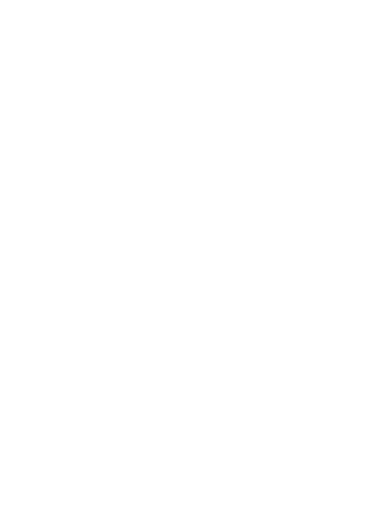
t = 0.00 s
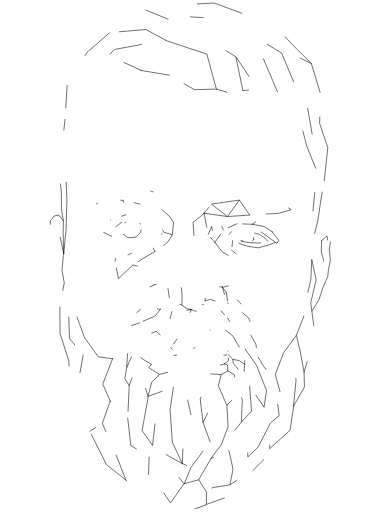
t = 1.00 s
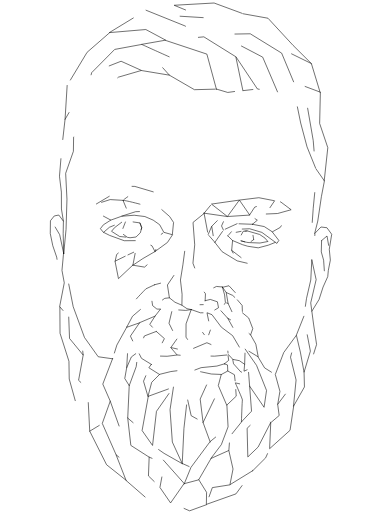
t = 1.47 s
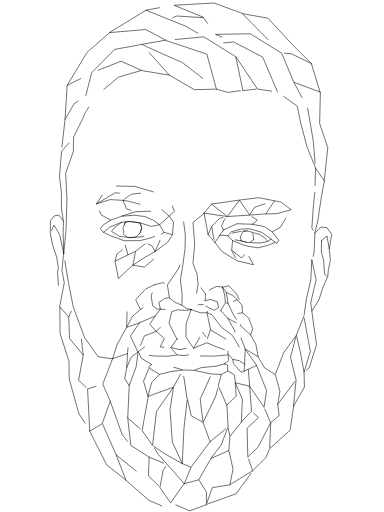
t = 1.94 s
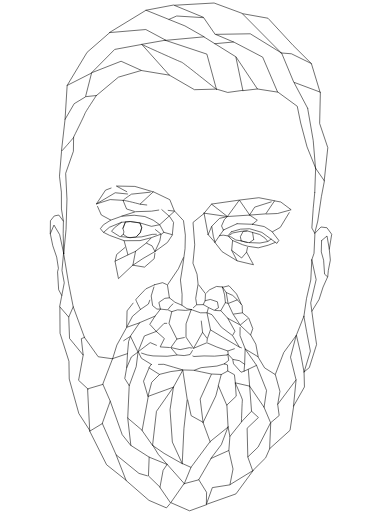
t = 2.42 s
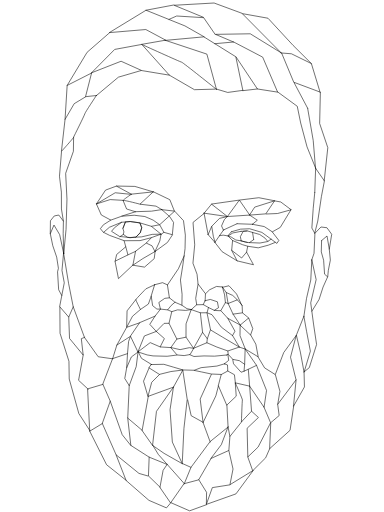
t = 3.00 s

The animated SVG that drew these frames (rendered in a browser with its animation timeline set to each time). Animation: 2 CSS @keyframes rules; one cycle of 3.00 s.

<!--?xml version="1.0" encoding="UTF-8" standalone="no"?-->

<svg width="100%" height="100%" viewBox="0 0 2048 2732" version="1.1" xmlns="http://www.w3.org/2000/svg" xmlns:xlink="http://www.w3.org/1999/xlink" xml:space="preserve" xmlns:serif="http://www.serif.com/" style="fill-rule: evenodd; clip-rule: evenodd; stroke-linecap: round; stroke-linejoin: round; stroke-miterlimit: 1.5;">
    <g transform="matrix(1.32749,0,0,1.32749,-348.735,-69.5723)">
        <path d="M871.893,1517.83L830.977,1492.7L818.705,1467.83" style="fill:none;stroke:black;stroke-width:2.26px;" class="VfjeWHZc_0"></path>
    </g>
    <g transform="matrix(1.32749,0,0,1.32749,-348.735,-69.5723)">
        <path d="M1164.11,1515.16L1181.59,1500.88L1178.36,1477.3" style="fill:none;stroke:black;stroke-width:2.26px;" class="VfjeWHZc_1"></path>
    </g>
    <g transform="matrix(1.32749,0,0,1.32749,-348.735,-69.5723)">
        <path d="M1247.92,1455.69L1293.53,1520.95L1333.72,1621.88L1323.78,1689.55L1265.76,1604.52L1260.46,1536.79L1293.53,1520.95" style="fill:none;stroke:black;stroke-width:2.26px;" class="VfjeWHZc_2"></path>
    </g>
    <g transform="matrix(1.32749,0,0,1.32749,-348.735,-69.5723)">
        <path d="M1265.76,1604.52L1273.39,1705.23L1232.74,1748.21C1232.74,1748.21 1235.64,1662.32 1236.73,1660.21C1237.82,1658.1 1208.01,1591.29 1208.01,1591.29L1265.76,1604.52Z" style="fill:none;stroke:black;stroke-width:2.26px;" class="VfjeWHZc_3"></path>
    </g>
    <g transform="matrix(1.32749,0,0,1.32749,-348.735,-69.5723)">
        <path d="M1151.73,1557.52L1139.79,1602.27L1173.71,1681.12L1211.83,1644.81L1208.1,1592.11" style="fill:none;stroke:black;stroke-width:2.26px;" class="VfjeWHZc_4"></path>
    </g>
    <g transform="matrix(1.32749,0,0,1.32749,-348.735,-69.5723)">
        <path d="M1180.02,1477.17L1198.2,1496.95L1224.69,1502.26L1245.63,1516.67L1247.71,1456.17" style="fill:none;stroke:black;stroke-width:2.26px;" class="VfjeWHZc_5"></path>
    </g>
    <g transform="matrix(1.32749,0,0,1.32749,-348.735,-69.5723)">
        <path d="M1245.63,1516.67L1243.17,1544.45L1259.88,1536.95" style="fill:none;stroke:black;stroke-width:2.26px;" class="VfjeWHZc_6"></path>
    </g>
    <g transform="matrix(1.32749,0,0,1.32749,-348.735,-69.5723)">
        <path d="M1082.57,909.293L1176.34,922.773L1266.16,916.92L1224.5,856.655L1176.34,922.773L1112.34,872.775L1224.5,856.655L1302.81,847.101L1366.12,859.406L1330.7,912.09L1266.16,916.92" style="fill:none;stroke:black;stroke-width:2.26px;" class="VfjeWHZc_7"></path>
    </g>
    <g transform="matrix(1.32749,0,0,1.32749,-348.735,-69.5723)">
        <path d="M1082.57,909.293L1098.83,995.451" style="fill:none;stroke:black;stroke-width:2.26px;" class="VfjeWHZc_8"></path>
    </g>
    <g transform="matrix(1.32749,0,0,1.32749,-348.735,-69.5723)">
        <path d="M1126.11,1026.52L1098.83,995.451" style="fill:none;stroke:black;stroke-width:2.26px;" class="VfjeWHZc_9"></path>
    </g>
    <g transform="matrix(1.32749,0,0,1.32749,-348.735,-69.5723)">
        <path d="M1126.11,1026.52L1160.95,976.632" style="fill:none;stroke:black;stroke-width:2.26px;" class="VfjeWHZc_10"></path>
    </g>
    <g transform="matrix(1.32749,0,0,1.32749,-348.735,-69.5723)">
        <path d="M1215.23,951.67L1160.95,976.632" style="fill:none;stroke:black;stroke-width:2.26px;" class="VfjeWHZc_11"></path>
    </g>
    <g transform="matrix(1.32749,0,0,1.32749,-348.735,-69.5723)">
        <path d="M1277.02,953.968L1215.23,951.67" style="fill:none;stroke:black;stroke-width:2.26px;" class="VfjeWHZc_12"></path>
    </g>
    <g transform="matrix(1.32749,0,0,1.32749,-348.735,-69.5723)">
        <path d="M1277.02,953.968L1324.31,963.077L1355.78,983.501L1383.13,1018.84L1375.34,1030.84L1315.06,986.528L1265.75,971.946L1229.23,973.486L1192.23,984.07" style="fill:none;stroke:black;stroke-width:2.26px;" class="VfjeWHZc_13"></path>
    </g>
    <g transform="matrix(1.32749,0,0,1.32749,-348.735,-69.5723)">
        <path d="M1082.83,909.201L1112.59,873.031" style="fill:none;stroke:black;stroke-width:2.26px;" class="VfjeWHZc_14"></path>
    </g>
    <g transform="matrix(1.32749,0,0,1.32749,-348.735,-69.5723)">
        <path d="M1332.62,912.633L1378.22,910.629L1432.61,895.451L1390.88,864.273L1366.15,859.858" style="fill:none;stroke:black;stroke-width:2.26px;" class="VfjeWHZc_15"></path>
    </g>
    <g transform="matrix(1.32749,0,0,1.32749,-348.735,-69.5723)">
        <path d="M1231.3,1020.55C1231.3,1020.55 1253.82,1027.48 1263.43,1027.5L1307.19,1029.29L1337.55,1023.43L1352.3,1013.78" style="fill:none;stroke:black;stroke-width:2.26px;" class="VfjeWHZc_16"></path>
    </g>
    <g transform="matrix(1.32749,0,0,1.32749,-348.735,-69.5723)">
        <path d="M1368.18,1027.1L1340.77,1037.9L1300.37,1048.59L1258.46,1042.31L1237.44,1036.03L1197.53,1019.41L1178.28,1000.56L1159.29,997.588L1144.21,999.849" style="fill:none;stroke:black;stroke-width:2.26px;" class="VfjeWHZc_17"></path>
    </g>
    <g transform="matrix(1.32749,0,0,1.32749,-348.735,-69.5723)">
        <path d="M1192.29,984.055L1178.28,1000.56" style="fill:none;stroke:black;stroke-width:2.26px;" class="VfjeWHZc_18"></path>
    </g>
    <g transform="matrix(1.32749,0,0,1.32749,-348.735,-69.5723)">
        <path d="M870.185,1517.37L860.707,1530.56L903.026,1557.34L949.161,1545.88L996.024,1539.86" style="fill:none;stroke:black;stroke-width:2.26px;" class="VfjeWHZc_19"></path>
    </g>
    <g transform="matrix(1.32749,0,0,1.32749,-348.735,-69.5723)">
        <path d="M1164.76,1515L1176.76,1519.25L1177.9,1543.76L1152.12,1557.61L1112.17,1555.82L1073.13,1547.59L1043.37,1541.34" style="fill:none;stroke:black;stroke-width:2.26px;" class="VfjeWHZc_20"></path>
    </g>
    <g transform="matrix(1.32749,0,0,1.32749,-348.735,-69.5723)">
        <path d="M1177.9,1543.76L1204.64,1558.68L1208.45,1592.25" style="fill:none;stroke:black;stroke-width:2.26px;" class="VfjeWHZc_21"></path>
    </g>
    <g transform="matrix(1.32749,0,0,1.32749,-348.735,-69.5723)">
        <path d="M1197.86,1497.75L1201.12,1514.81L1231.26,1548.46L1243.52,1544.84" style="fill:none;stroke:black;stroke-width:2.26px;" class="VfjeWHZc_22"></path>
    </g>
    <g transform="matrix(1.32749,0,0,1.32749,-348.735,-69.5723)">
        <path d="M903.359,1557.81L872.069,1589.14L857.045,1645.84L839.258,1584.79L861.546,1531.29" style="fill:none;stroke:black;stroke-width:2.26px;" class="VfjeWHZc_23"></path>
    </g>
    <g transform="matrix(1.32749,0,0,1.32749,-348.735,-69.5723)">
        <path d="M774.871,1474.11L771.555,1530.29L763.86,1573.8L781.747,1602.47L809.81,1526.09L817.229,1466.7" style="fill:none;stroke:black;stroke-width:2.26px;" class="VfjeWHZc_24"></path>
    </g>
    <g transform="matrix(1.32749,0,0,1.32749,-348.735,-69.5723)">
        <path d="M771.555,1530.29L790.277,1487.19L817.99,1466.8" style="fill:none;stroke:black;stroke-width:2.26px;" class="VfjeWHZc_25"></path>
    </g>
    <g transform="matrix(1.32749,0,0,1.32749,-348.735,-69.5723)">
        <path d="M1174.3,1681.2L1179.06,1768.1L1152.09,1839.59L1109.81,1895.46L1182.23,1863.11L1186.43,1806.85L1179.06,1768.1" style="fill:none;stroke:black;stroke-width:2.26px;" class="VfjeWHZc_26"></path>
    </g>
    <g transform="matrix(1.32749,0,0,1.32749,-348.735,-69.5723)">
        <path d="M1483.79,1323.67L1453.6,1399.64L1469.63,1467.61L1484.56,1548.39L1509.9,1463.86L1494.93,1385.79L1483.79,1323.67Z" style="fill:none;stroke:black;stroke-width:2.26px;" class="VfjeWHZc_27"></path>
    </g>
    <g transform="matrix(1.32749,0,0,1.32749,-348.735,-69.5723)">
        <path d="M1484.56,1548.39L1486.08,1607.79L1441.96,1685.49L1452.48,1579.76L1430.05,1488.25L1452.89,1401.04" style="fill:none;stroke:black;stroke-width:2.26px;" class="VfjeWHZc_28"></path>
    </g>
    <g transform="matrix(1.32749,0,0,1.32749,-348.735,-69.5723)">
        <path d="M1452.89,1401.04L1402.85,1469.37L1368.96,1557.65L1387.54,1625.36L1378.68,1677.53L1452.07,1579.6" style="fill:none;stroke:black;stroke-width:2.26px;" class="VfjeWHZc_29"></path>
    </g>
    <g transform="matrix(1.32749,0,0,1.32749,-348.735,-69.5723)">
        <path d="M1299.76,1487.44L1325.89,1531.16L1367.98,1557.51" style="fill:none;stroke:black;stroke-width:2.26px;" class="VfjeWHZc_30"></path>
    </g>
    <g transform="matrix(1.32749,0,0,1.32749,-348.735,-69.5723)">
        <path d="M1442.74,1685.08L1428.21,1782.01L1346.06,1855.99L1350.51,1752.86L1323.11,1688.26" style="fill:none;stroke:black;stroke-width:2.26px;" class="VfjeWHZc_31"></path>
    </g>
    <g transform="matrix(1.32749,0,0,1.32749,-348.735,-69.5723)">
        <path d="M1378.44,1677.58L1384.52,1722.56L1349.69,1752.26L1299.79,1849.47L1258.45,1889.12L1255.66,1773.88L1301.08,1730.56L1273.63,1705.42" style="fill:none;stroke:black;stroke-width:2.26px;" class="VfjeWHZc_32"></path>
    </g>
    <g transform="matrix(1.32749,0,0,1.32749,-348.735,-69.5723)">
        <path d="M1515.67,1097.16L1511.53,1177.81L1494.47,1251.6L1483.92,1323.43" style="fill:none;stroke:black;stroke-width:2.26px;" class="VfjeWHZc_33"></path>
    </g>
    <g transform="matrix(1.32749,0,0,1.32749,-348.735,-69.5723)">
        <path d="M1515.67,1097.16L1533.09,1176.44L1511.34,1269.77L1522.64,1354.98L1534.87,1437.13L1505.59,1530.12L1484.49,1547.43" style="fill:none;stroke:black;stroke-width:2.26px;" class="VfjeWHZc_34"></path>
    </g>
    <g transform="matrix(1.32749,0,0,1.32749,-348.735,-69.5723)">
        <path d="M1233.35,1748.25L1186.58,1806.62" style="fill:none;stroke:black;stroke-width:2.26px;" class="VfjeWHZc_35"></path>
    </g>
    <g transform="matrix(1.32749,0,0,1.32749,-348.735,-69.5723)">
        <path d="M1182.24,1863.81L1198.97,1937.68L1186.69,2000.62L1278.03,1944.51L1258.5,1889.55" style="fill:none;stroke:black;stroke-width:2.26px;" class="VfjeWHZc_36"></path>
    </g>
    <g transform="matrix(1.32749,0,0,1.32749,-348.735,-69.5723)">
        <path d="M1277.76,1944.93L1330.24,1892.58L1346.19,1856.23" style="fill:none;stroke:black;stroke-width:2.26px;" class="VfjeWHZc_37"></path>
    </g>
    <g transform="matrix(1.32749,0,0,1.32749,-348.735,-69.5723)">
        <path d="M1516.13,1303.07L1544.83,1256.11L1560.9,1206.32L1579.7,1164.34L1582.07,1139.16L1590.19,1097.9L1585.91,1054.32L1595.64,994.066L1576.42,967.861L1552.54,964.835L1528.2,990.147L1524.57,1070.65L1515.32,1097.37" style="fill:none;stroke:black;stroke-width:2.26px;" class="VfjeWHZc_38"></path>
    </g>
    <g transform="matrix(1.32749,0,0,1.32749,-348.735,-69.5723)">
        <path d="M1555,1019.5L1576.81,1000.98L1585.92,1053.91" style="fill:none;stroke:black;stroke-width:2.26px;" class="VfjeWHZc_39"></path>
    </g>
    <g transform="matrix(1.32749,0,0,1.32749,-348.735,-69.5723)">
        <path d="M1555,1019.5L1553.78,1064.99L1563.11,1098.27L1567.04,1154.48L1579.13,1165.14" style="fill:none;stroke:black;stroke-width:2.26px;" class="VfjeWHZc_40"></path>
    </g>
    <g transform="matrix(1.32749,0,0,1.32749,-348.735,-69.5723)">
        <path d="M858.434,1645.37L833.521,1783.07L875.509,1842.88L891.205,1705.87L959.516,1608.47L996.429,1541.47" style="fill:none;stroke:black;stroke-width:2.26px;" class="VfjeWHZc_41"></path>
    </g>
    <g transform="matrix(1.32749,0,0,1.32749,-348.735,-69.5723)">
        <path d="M858.434,1645.37L959.516,1608.47" style="fill:none;stroke:black;stroke-width:2.26px;" class="VfjeWHZc_42"></path>
    </g>
    <g transform="matrix(1.32749,0,0,1.32749,-348.735,-69.5723)">
        <path d="M959.516,1608.47L945.831,1699.32L955.109,1829.31L994.817,1915.82L1001.67,1774.83L1014.81,1657.99L997.043,1539.89" style="fill:none;stroke:black;stroke-width:2.26px;" class="VfjeWHZc_43"></path>
    </g>
    <g transform="matrix(1.32749,0,0,1.32749,-348.735,-69.5723)">
        <path d="M1110.17,1895.94L1060.84,1981.12L1003.14,1996.49L898.784,1879.07L876.295,1842.01" style="fill:none;stroke:black;stroke-width:2.26px;" class="VfjeWHZc_44"></path>
    </g>
    <g transform="matrix(1.32749,0,0,1.32749,-348.735,-69.5723)">
        <path d="M995.21,1916.36L921.855,1874.77L875.741,1842.71" style="fill:none;stroke:black;stroke-width:2.26px;" class="VfjeWHZc_45"></path>
    </g>
    <g transform="matrix(1.32749,0,0,1.32749,-348.735,-69.5723)">
        <path d="M1002.02,1996.55L948.013,2073.96L905.204,2011.71L917.91,1943.02L934.599,1918.35" style="fill:none;stroke:black;stroke-width:2.26px;" class="VfjeWHZc_46"></path>
    </g>
    <g transform="matrix(1.32749,0,0,1.32749,-348.735,-69.5723)">
        <path d="M1061.5,1980.9L1092.66,2031.29L1091.82,2079.9L1210.77,2037.61L1280.09,1943.51" style="fill:none;stroke:black;stroke-width:2.26px;" class="VfjeWHZc_47"></path>
    </g>
    <g transform="matrix(1.32749,0,0,1.32749,-348.735,-69.5723)">
        <path d="M1185.91,2001.38L1115.8,2012.42L1092.46,2077.73" style="fill:none;stroke:black;stroke-width:2.26px;" class="VfjeWHZc_48"></path>
    </g>
    <g transform="matrix(1.32749,0,0,1.32749,-348.735,-69.5723)">
        <path d="M1002.55,1997.87L1030.01,1930.92L1106.7,1827.58L1179.33,1768.71" style="fill:none;stroke:black;stroke-width:2.26px;" class="VfjeWHZc_49"></path>
    </g>
    <g transform="matrix(1.32749,0,0,1.32749,-348.735,-69.5723)">
        <path d="M995.568,1915.67L1030.01,1930.92" style="fill:none;stroke:black;stroke-width:2.26px;" class="VfjeWHZc_50"></path>
    </g>
    <g transform="matrix(1.32749,0,0,1.32749,-348.735,-69.5723)">
        <path d="M1107.27,1829.06L1078.59,1750.87L1129.97,1643.58L1140.45,1603.37" style="fill:none;stroke:black;stroke-width:2.26px;" class="VfjeWHZc_51"></path>
    </g>
    <g transform="matrix(1.32749,0,0,1.32749,-348.735,-69.5723)">
        <path d="M1078.59,1750.87L1066.98,1656.43L1111.77,1557.71" style="fill:none;stroke:black;stroke-width:2.26px;" class="VfjeWHZc_52"></path>
    </g>
    <g transform="matrix(1.32749,0,0,1.32749,-348.735,-69.5723)">
        <path d="M1016.83,1660.39L1030.7,1723.33L1078.68,1749.91" style="fill:none;stroke:black;stroke-width:2.26px;" class="VfjeWHZc_53"></path>
    </g>
    <g transform="matrix(1.32749,0,0,1.32749,-348.735,-69.5723)">
        <path d="M781.829,1601.64L775.702,1732.84L834.234,1782.5" style="fill:none;stroke:black;stroke-width:2.26px;" class="VfjeWHZc_54"></path>
    </g>
    <g transform="matrix(1.32749,0,0,1.32749,-348.735,-69.5723)">
        <path d="M775.702,1732.84L788.24,1842.7L861.891,1889.96L933.442,1918.85" style="fill:none;stroke:black;stroke-width:2.26px;" class="VfjeWHZc_55"></path>
    </g>
    <g transform="matrix(1.32749,0,0,1.32749,-348.735,-69.5723)">
        <path d="M861.891,1889.96L859.031,1965.39L906.218,2011.25" style="fill:none;stroke:black;stroke-width:2.26px;" class="VfjeWHZc_56"></path>
    </g>
    <g transform="matrix(1.32749,0,0,1.32749,-348.735,-69.5723)">
        <path d="M715.309,1492.94L675.487,1596.29L705.448,1664.93L753.532,1799.7L788.372,1843.37" style="fill:none;stroke:black;stroke-width:2.26px;" class="VfjeWHZc_57"></path>
    </g>
    <g transform="matrix(1.32749,0,0,1.32749,-348.735,-69.5723)">
        <path d="M769.588,1983.26L690.713,1920.39L622.992,1785.59L614.407,1615.63L675.654,1597.53" style="fill:none;stroke:black;stroke-width:2.26px;" class="VfjeWHZc_58"></path>
    </g>
    <g transform="matrix(1.32749,0,0,1.32749,-348.735,-69.5723)">
        <path d="M622.992,1785.59L674.235,1754.69" style="fill:none;stroke:black;stroke-width:2.26px;" class="VfjeWHZc_59"></path>
    </g>
    <g transform="matrix(1.32749,0,0,1.32749,-348.735,-69.5723)">
        <path d="M715.052,1494.61L657.089,1486.43L601.907,1408.85L556.556,1285.19L537.947,1191.06L517.887,1069.74" style="fill:none;stroke:black;stroke-width:2.26px;" class="VfjeWHZc_60"></path>
    </g>
    <g transform="matrix(1.32749,0,0,1.32749,-348.735,-69.5723)">
        <path d="M517.887,1069.74L511.424,1139.31L520.666,1189.22L502.071,1284.89L538.577,1326.96L556.789,1285.3" style="fill:none;stroke:black;stroke-width:2.26px;" class="VfjeWHZc_61"></path>
    </g>
    <g transform="matrix(1.32749,0,0,1.32749,-348.735,-69.5723)">
        <path d="M538.577,1326.96L541.836,1412.8L596.676,1479.69L589.227,1413.73L603.071,1408.08" style="fill:none;stroke:black;stroke-width:2.26px;" class="VfjeWHZc_62"></path>
    </g>
    <g transform="matrix(1.32749,0,0,1.32749,-348.735,-69.5723)">
        <path d="M596.676,1479.69L578.219,1581.08L616.765,1616.94" style="fill:none;stroke:black;stroke-width:2.26px;" class="VfjeWHZc_63"></path>
    </g>
    <g transform="matrix(1.32749,0,0,1.32749,-348.735,-69.5723)">
        <path d="M502.976,1286.6L503.675,1391.92L539.427,1504.66L540.591,1575.86L579.26,1714.77L623.981,1784" style="fill:none;stroke:black;stroke-width:2.26px;" class="VfjeWHZc_64"></path>
    </g>
    <g transform="matrix(1.32749,0,0,1.32749,-348.735,-69.5723)">
        <path d="M796.136,1118.12L738.554,1172.4L724.676,1102.32L776.666,1076.97L761.394,1020.73" style="fill:none;stroke:black;stroke-width:2.26px;" class="VfjeWHZc_65"></path>
    </g>
    <g transform="matrix(1.32749,0,0,1.32749,-348.735,-69.5723)">
        <path d="M776.666,1076.97L807.958,1062.31" style="fill:none;stroke:black;stroke-width:2.26px;" class="VfjeWHZc_66"></path>
    </g>
    <g transform="matrix(1.32749,0,0,1.32749,-348.735,-69.5723)">
        <path d="M1527.2,990.616L1539.73,940.775L1554.19,842.8L1566.33,779.638L1531.06,729.065L1527.51,826.568L1527.51,826.568" style="fill:none;stroke:black;stroke-width:2.26px;" class="VfjeWHZc_67"></path>
    </g>
    <g transform="matrix(1.32749,0,0,1.32749,-348.735,-69.5723)">
        <path d="M1527.51,826.568L1521.36,889.474L1515.84,968.98L1526.95,988.842" style="fill:none;stroke:black;stroke-width:2.26px;" class="VfjeWHZc_68"></path>
    </g>
    <g transform="matrix(1.32749,0,0,1.32749,-348.735,-69.5723)">
        <path d="M1531.17,728.611L1496.5,642.713L1471.01,547.049L1457.17,479.607L1379.49,422.724" style="fill:none;stroke:black;stroke-width:2.26px;" class="VfjeWHZc_69"></path>
    </g>
    <g transform="matrix(1.32749,0,0,1.32749,-348.735,-69.5723)">
        <path d="M1565.53,778.966L1579.95,646.04L1547.18,548.688L1550.04,422.917L1443.63,383.102L1498.91,487.433L1498.91,487.433" style="fill:none;stroke:black;stroke-width:2.26px;" class="VfjeWHZc_70"></path>
    </g>
    <g transform="matrix(1.32749,0,0,1.32749,-348.735,-69.5723)">
        <path d="M758.358,994.73L774.543,1006.31L785.094,1008.11L809.088,1005.16L826.301,988.236L832.243,967.846L825.338,948.502L785.567,942.79L766.403,944.553L756.43,970.372" style="fill:none;stroke:black;stroke-width:2.26px;" class="VfjeWHZc_71"></path>
    </g>
    <g transform="matrix(1.32749,0,0,1.32749,-348.735,-69.5723)">
        <path d="M1498.91,487.433L1521.28,616.831L1530.59,729.039" style="fill:none;stroke:black;stroke-width:2.26px;" class="VfjeWHZc_72"></path>
    </g>
    <g transform="matrix(1.32749,0,0,1.32749,-348.735,-69.5723)">
        <path d="M518.462,1071.62L527.811,974.593L531.502,852.915L526.278,749.109L557.351,660.586L558.195,603.353C558.195,603.353 602.089,515.697 603.264,509.796C604.44,503.894 648.196,439.132 650.207,435.305" style="fill:none;stroke:black;stroke-width:2.26px;" class="VfjeWHZc_73"></path>
    </g>
    <g transform="matrix(1.32749,0,0,1.32749,-348.735,-69.5723)">
        <path d="M518.462,1071.62L516.263,991.536L517.223,941.371L498.719,916.785L480.47,920.398L465.039,939.743L464.421,991.361L474.513,1040.06L490.173,1085.98L497.133,1130.95L493.687,1145.12L498.09,1216.99L510.434,1240.03" style="fill:none;stroke:black;stroke-width:2.26px;" class="VfjeWHZc_74"></path>
    </g>
    <g transform="matrix(1.32749,0,0,1.32749,-348.735,-69.5723)">
        <path d="M518.462,1071.62L502.222,995.66L479.262,957.062L464.509,991.789" style="fill:none;stroke:black;stroke-width:2.26px;" class="VfjeWHZc_75"></path>
    </g>
    <g transform="matrix(1.32749,0,0,1.32749,-348.735,-69.5723)">
        <path d="M517.127,940.82L509.336,892.432L509.032,824.524L501.402,760.842L509.661,660.705C509.661,660.705 561.035,603.754 560.448,603.41" style="fill:none;stroke:black;stroke-width:2.26px;" class="VfjeWHZc_76"></path>
    </g>
    <g transform="matrix(1.32749,0,0,1.32749,-348.735,-69.5723)">
        <path d="M1132.36,411.553L1093.89,269.965L926.107,214.253L831.603,230.798C831.603,230.798 988.151,301.875 992.487,302.392C996.823,302.91 1132.36,411.553 1132.36,411.553Z" style="fill:none;stroke:black;stroke-width:2.26px;" class="VfjeWHZc_77"></path>
    </g>
    <g transform="matrix(1.32749,0,0,1.32749,-348.735,-69.5723)">
        <path d="M1238.35,415.171L1210.23,280.578L1081.78,200.54L925.262,214.93" style="fill:none;stroke:black;stroke-width:2.26px;" class="VfjeWHZc_78"></path>
    </g>
    <g transform="matrix(1.32749,0,0,1.32749,-348.735,-69.5723)">
        <path d="M1132.18,410.382L1177.73,423.971L1238.32,415.624" style="fill:none;stroke:black;stroke-width:2.26px;" class="VfjeWHZc_79"></path>
    </g>
    <g transform="matrix(1.32749,0,0,1.32749,-348.735,-69.5723)">
        <path d="M1377.79,421.659L1318.24,282.101L1201.63,221.188L1125.91,228.089" style="fill:none;stroke:black;stroke-width:2.26px;" class="VfjeWHZc_80"></path>
    </g>
    <g transform="matrix(1.32749,0,0,1.32749,-348.735,-69.5723)">
        <path d="M1211.32,281.68L1297.03,410.039L1377.69,422.615" style="fill:none;stroke:black;stroke-width:2.26px;" class="VfjeWHZc_81"></path>
    </g>
    <g transform="matrix(1.32749,0,0,1.32749,-348.735,-69.5723)">
        <path d="M1238.94,416.806L1297.03,410.039" style="fill:none;stroke:black;stroke-width:2.26px;" class="VfjeWHZc_82"></path>
    </g>
    <g transform="matrix(1.32749,0,0,1.32749,-348.735,-69.5723)">
        <path d="M1442.41,381.204L1394.42,265.936L1268.26,188.216L1128.63,190.555L1201.57,221.443" style="fill:none;stroke:black;stroke-width:2.26px;" class="VfjeWHZc_83"></path>
    </g>
    <g transform="matrix(1.32749,0,0,1.32749,-348.735,-69.5723)">
        <path d="M1549.06,423.569L1513.92,307.932L1440.4,234.803L1339.55,125.651L1236.15,107.118L1393,265.396" style="fill:none;stroke:black;stroke-width:2.26px;" class="VfjeWHZc_84"></path>
    </g>
    <g transform="matrix(1.32749,0,0,1.32749,-348.735,-69.5723)">
        <path d="M1513.92,307.932L1433.82,268.601L1392.05,265.199" style="fill:none;stroke:black;stroke-width:2.26px;" class="VfjeWHZc_85"></path>
    </g>
    <g transform="matrix(1.32749,0,0,1.32749,-348.735,-69.5723)">
        <path d="M1234.94,105.821L1122.86,64.498L962.367,73.591L1079.85,121.826L1127.44,191.018" style="fill:none;stroke:black;stroke-width:2.26px;" class="VfjeWHZc_86"></path>
    </g>
    <g transform="matrix(1.32749,0,0,1.32749,-348.735,-69.5723)">
        <path d="M928.106,213.75L848.433,171.05L701.695,183.532L849.372,93.528L960.994,72.436" style="fill:none;stroke:black;stroke-width:2.26px;" class="VfjeWHZc_87"></path>
    </g>
    <g transform="matrix(1.32749,0,0,1.32749,-348.735,-69.5723)">
        <path d="M849.372,93.528L1005.66,156.536L1083.06,200.478" style="fill:none;stroke:black;stroke-width:2.26px;" class="VfjeWHZc_88"></path>
    </g>
    <g transform="matrix(1.32749,0,0,1.32749,-348.735,-69.5723)">
        <path d="M1079.1,123.305L972.435,116.768L941.661,130.31" style="fill:none;stroke:black;stroke-width:2.26px;" class="VfjeWHZc_89"></path>
    </g>
    <g transform="matrix(1.32749,0,0,1.32749,-348.735,-69.5723)">
        <path d="M1127.9,410.73L1043.93,412.965L943.106,354.557L833.283,231.939" style="fill:none;stroke:black;stroke-width:2.26px;" class="VfjeWHZc_90"></path>
    </g>
    <g transform="matrix(1.32749,0,0,1.32749,-348.735,-69.5723)">
        <path d="M943.106,354.557L830.186,335.76L738.313,362.563L649.419,436.906" style="fill:none;stroke:black;stroke-width:2.26px;" class="VfjeWHZc_91"></path>
    </g>
    <g transform="matrix(1.32749,0,0,1.32749,-348.735,-69.5723)">
        <path d="M831.281,231.155L723.401,251.038L630.751,344.569L606.127,441.028L648.821,436.498" style="fill:none;stroke:black;stroke-width:2.26px;" class="VfjeWHZc_92"></path>
    </g>
    <g transform="matrix(1.32749,0,0,1.32749,-348.735,-69.5723)">
        <path d="M829.819,334.985L749.06,298.592L631.191,344.731" style="fill:none;stroke:black;stroke-width:2.26px;" class="VfjeWHZc_93"></path>
    </g>
    <g transform="matrix(1.32749,0,0,1.32749,-348.735,-69.5723)">
        <path d="M702.002,184.672L612.382,262.651L532.233,395.849L631.516,345.415" style="fill:none;stroke:black;stroke-width:2.26px;" class="VfjeWHZc_94"></path>
    </g>
    <g transform="matrix(1.32749,0,0,1.32749,-348.735,-69.5723)">
        <path d="M532.233,395.849L523.818,532.253L560.536,469.221L606.122,441.771" style="fill:none;stroke:black;stroke-width:2.26px;" class="VfjeWHZc_95"></path>
    </g>
    <g transform="matrix(1.32749,0,0,1.32749,-348.735,-69.5723)">
        <path d="M523.818,532.253L509.401,659.34" style="fill:none;stroke:black;stroke-width:2.26px;" class="VfjeWHZc_96"></path>
    </g>
    <g transform="matrix(1.32749,0,0,1.32749,-348.735,-69.5723)">
        <path d="M705.448,1664.93L673.483,1754.34L729.157,1880.67L820.98,1955.36L857.333,1965.79" style="fill:none;stroke:black;stroke-width:2.26px;" class="VfjeWHZc_97"></path>
    </g>
    <g transform="matrix(1.32749,0,0,1.32749,-348.607,-68.4836)">
        <path d="M729.157,1880.67L769.315,1983.16L860.944,2062.79L931.335,2093.05L947.645,2073.84" style="fill:none;stroke:black;stroke-width:2.26px;" class="VfjeWHZc_98"></path>
    </g>
    <g transform="matrix(1.32749,0,0,1.32749,-348.607,-68.4836)">
        <path d="M1092.26,2080.19L1024.26,2104.93L950.137,2072.56" style="fill:none;stroke:black;stroke-width:2.26px;" class="VfjeWHZc_99"></path>
    </g>
    <g transform="matrix(1.32749,0,0,1.32749,-348.735,-69.5723)">
        <path d="M955.346,996.713L935.338,1027.06L885.208,1063.61L904.686,1021.2L909.545,994.554" style="fill:none;stroke:black;stroke-width:2.26px;" class="VfjeWHZc_100"></path>
    </g>
    <g transform="matrix(1.32749,0,0,1.32749,-348.735,-69.5723)">
        <path d="M885.208,1063.61L836.653,1091.77L796.497,1118.48L807.123,1062.51L851.022,1028.84L870.657,1008.04" style="fill:none;stroke:black;stroke-width:2.26px;" class="VfjeWHZc_101"></path>
    </g>
    <g transform="matrix(1.32749,0,0,1.32749,-348.735,-69.5723)">
        <path d="M885.208,1063.61L873.504,1040.65L850.804,1029.69" style="fill:none;stroke:black;stroke-width:2.26px;" class="VfjeWHZc_102"></path>
    </g>
    <g transform="matrix(1.32749,0,0,1.32749,-348.735,-69.5723)">
        <path d="M910.157,994.384L920.705,986.55" style="fill:none;stroke:black;stroke-width:2.26px;" class="VfjeWHZc_103"></path>
    </g>
    <g transform="matrix(1.32749,0,0,1.32749,-347.368,-69.9161)">
        <path d="M1337.65,1023.05L1326.67,1009.88L1305.25,995.225L1255.3,980.85L1238.94,982.26L1227.41,1003.92L1230.89,1020.76L1209.2,1017.41L1191.25,1005.93L1179.02,1001.22" style="fill:none;stroke:black;stroke-width:2.26px;" class="VfjeWHZc_104"></path>
    </g>
    <path d="M1286.14,1285.22L1318.98,1293.49" style="fill:none;stroke:black;stroke-width:3px;" class="VfjeWHZc_105"></path>
    <g transform="matrix(1,0,0,1,17.1919,3.81078)">
        <path d="M1335.66,1274.96L1313.45,1290.66" style="fill:none;stroke:black;stroke-width:3px;" class="VfjeWHZc_106"></path>
    </g>
    <g transform="matrix(1,0,0,1,16.0097,4.95909)">
        <path d="M1337.26,1273.59L1331.17,1236.03" style="fill:none;stroke:black;stroke-width:3px;" class="VfjeWHZc_107"></path>
    </g>
    <g transform="matrix(1.32749,0,0,1.32749,-348.735,-69.5723)">
        <path d="M1099.32,994.713L1113.12,962.374L1144.87,930.107L1176.03,923.044" style="fill:none;stroke:black;stroke-width:2.26px;" class="VfjeWHZc_108"></path>
    </g>
    <g transform="matrix(1.32749,0,0,1.32749,-348.735,-69.5723)">
        <path d="M1126.59,1027.43L1155.15,1064.18L1215.83,1100.96L1281.27,1116.6L1253.31,1065.7L1258.05,1042.44" style="fill:none;stroke:black;stroke-width:2.26px;" class="VfjeWHZc_109"></path>
    </g>
    <g transform="matrix(1.32749,0,0,1.32749,-348.735,-69.5723)">
        <path d="M1197.21,1019.55L1193.51,1058.52L1215.54,1101.03" style="fill:none;stroke:black;stroke-width:2.26px;" class="VfjeWHZc_110"></path>
    </g>
    <g transform="matrix(1.32749,0,0,1.32749,-348.735,-69.5723)">
        <path d="M1193.51,1058.52L1233.58,1089.45L1253.28,1066.19" style="fill:none;stroke:black;stroke-width:2.26px;" class="VfjeWHZc_111"></path>
    </g>
    <g transform="matrix(1.32749,0,0,1.32749,-348.735,-69.5723)">
        <path d="M1276.76,954.194L1296.64,937.583L1265.58,916.818" style="fill:none;stroke:black;stroke-width:2.26px;" class="VfjeWHZc_112"></path>
    </g>
    <g transform="matrix(1.32749,0,0,1.32749,-348.735,-69.5723)">
        <path d="M1160.49,977.246L1152.81,960.66L1163.93,935.562L1175.85,922.751" style="fill:none;stroke:black;stroke-width:2.26px;" class="VfjeWHZc_113"></path>
    </g>
    <g transform="matrix(1.32749,0,0,1.32749,-348.735,-69.5723)">
        <path d="M1113.5,962.889L1119.78,1002.38L1126.78,1026.38" style="fill:none;stroke:black;stroke-width:2.26px;" class="VfjeWHZc_114"></path>
    </g>
    <g transform="matrix(1.32749,0,0,1.32749,-348.735,-69.5723)">
        <path d="M1082.91,910.202L1038.18,946.48L1044.98,1036.54L1037.86,1110.42L1054.42,1154.83L1058.48,1194.37L1048.91,1251.86L1052.99,1277.21L1031.67,1296.33" style="fill:none;stroke:black;stroke-width:2.26px;" class="VfjeWHZc_115"></path>
    </g>
    <g transform="matrix(1.32749,0,0,1.32749,-348.735,-69.5723)">
        <path d="M1086.82,1261.13L1107.67,1255.97L1136.08,1265.48L1140.71,1289.32L1123.39,1299.67L1100.29,1288.48L1079.12,1276.59L1086.82,1261.13Z" style="fill:none;stroke:black;stroke-width:2.26px;" class="VfjeWHZc_116"></path>
    </g>
    <g transform="matrix(1.32749,0,0,1.32749,-348.735,-69.5723)">
        <path d="M1031.55,1296.93L1068.12,1309.72L1094.44,1309.59L1100.4,1288.56" style="fill:none;stroke:black;stroke-width:2.26px;" class="VfjeWHZc_117"></path>
    </g>
    <g transform="matrix(1.32749,0,0,1.32749,-348.735,-69.5723)">
        <path d="M1156.4,1206.26L1165.14,1237.86L1168.37,1268.64L1149.66,1301.46L1123.48,1300.2" style="fill:none;stroke:black;stroke-width:2.26px;" class="VfjeWHZc_118"></path>
    </g>
    <g transform="matrix(1.32749,0,0,1.32749,-348.735,-69.5723)">
        <path d="M1171.76,1228.77L1179.05,1271.88L1198.89,1314.72L1227.54,1358.43" style="fill:none;stroke:black;stroke-width:2.26px;" class="VfjeWHZc_119"></path>
    </g>
    <g transform="matrix(1.32749,0,0,1.32749,-348.735,-69.5723)">
        <path d="M1179.05,1271.88L1167.98,1268.76" style="fill:none;stroke:black;stroke-width:2.26px;" class="VfjeWHZc_120"></path>
    </g>
    <g transform="matrix(1.32749,0,0,1.32749,-348.735,-69.5723)">
        <path d="M1156.31,1206.49L1171.85,1228.31L1197.76,1239.9L1216.37,1257.65L1179.13,1272.45" style="fill:none;stroke:black;stroke-width:2.26px;" class="VfjeWHZc_121"></path>
    </g>
    <g transform="matrix(1.32749,0,0,1.32749,-348.735,-69.5723)">
        <path d="M1216.37,1257.65L1235.65,1280.02L1236.85,1309.87L1199.01,1315.14" style="fill:none;stroke:black;stroke-width:2.26px;" class="VfjeWHZc_122"></path>
    </g>
    <g transform="matrix(1.32749,0,0,1.32749,-348.735,-69.5723)">
        <path d="M1236.85,1309.87L1261.91,1330.55L1278.4,1373.28L1269.53,1398.94L1227.51,1359.41L1261.91,1330.55" style="fill:none;stroke:black;stroke-width:2.26px;" class="VfjeWHZc_123"></path>
    </g>
    <g transform="matrix(1.32749,0,0,1.32749,-348.735,-69.5723)">
        <path d="M1150.39,1301.59L1177.88,1331.85L1228.21,1359.04" style="fill:none;stroke:black;stroke-width:2.26px;" class="VfjeWHZc_124"></path>
    </g>
    <g transform="matrix(1.32749,0,0,1.32749,-348.735,-69.5723)">
        <path d="M1270.09,1399.03L1290.66,1435.85L1300.25,1486.79L1248.37,1455.52L1227.05,1401.56L1227.51,1359.33" style="fill:none;stroke:black;stroke-width:2.26px;" class="VfjeWHZc_125"></path>
    </g>
    <g transform="matrix(1.32749,0,0,1.32749,-348.735,-69.5723)">
        <path d="M1224.35,1447.52L1197.35,1401.5L1152.2,1367.68L1114.29,1317.27L1094.33,1309.51L1108.65,1378.66L1155.85,1406.82L1224.35,1447.52L1248.12,1455.66" style="fill:none;stroke:black;stroke-width:2.26px;" class="VfjeWHZc_126"></path>
    </g>
    <g transform="matrix(1.32749,0,0,1.32749,-348.735,-69.5723)">
        <path d="M1177.4,1331.02L1206.76,1383.67L1196.97,1401.39" style="fill:none;stroke:black;stroke-width:2.26px;" class="VfjeWHZc_127"></path>
    </g>
    <g transform="matrix(1.32749,0,0,1.32749,-348.735,-69.5723)">
        <path d="M1030.81,1296.69L1013.87,1293.16L993.059,1279.03L965.675,1267.28L943.233,1249.48L924.64,1251.68L900.894,1268.16L907.158,1294.79L936.197,1298.09L950.325,1280.43L965.675,1267.28" style="fill:none;stroke:black;stroke-width:2.26px;" class="VfjeWHZc_128"></path>
    </g>
    <g transform="matrix(1.32749,0,0,1.32749,-348.735,-69.5723)">
        <path d="M943.233,1249.48L935.312,1197.93L979.329,1132.85L1002.77,1080.69" style="fill:none;stroke:black;stroke-width:2.26px;" class="VfjeWHZc_129"></path>
    </g>
    <g transform="matrix(1.32749,0,0,1.32749,-348.735,-69.5723)">
        <path d="M1156.82,1207.18L1182.65,1201.02L1213.35,1234.31L1234.65,1280.34" style="fill:none;stroke:black;stroke-width:2.26px;" class="VfjeWHZc_130"></path>
    </g>
    <g transform="matrix(1.32749,0,0,1.32749,-348.735,-69.5723)">
        <path d="M1030.81,1296.69L1008.78,1300.12L975.874,1297.95L952.79,1305.11L936.365,1297.99" style="fill:none;stroke:black;stroke-width:2.26px;" class="VfjeWHZc_131"></path>
    </g>
    <g transform="matrix(1.32749,0,0,1.32749,-348.735,-69.5723)">
        <path d="M952.79,1305.11L941.654,1351.82L973.244,1415.37L1009.97,1407.76" style="fill:none;stroke:black;stroke-width:2.26px;" class="VfjeWHZc_132"></path>
    </g>
    <g transform="matrix(1.32749,0,0,1.32749,-348.735,-69.5723)">
        <path d="M973.244,1415.37L949.176,1449.38L986.205,1457.83L1023.46,1449.86L1040.33,1452.44" style="fill:none;stroke:black;stroke-width:2.26px;" class="VfjeWHZc_133"></path>
    </g>
    <g transform="matrix(1.32749,0,0,1.32749,-348.735,-69.5723)">
        <path d="M906.825,1295.69L885.621,1323.08L864.448,1356.02L890.471,1384.46L922.093,1352.19L941.227,1351.98" style="fill:none;stroke:black;stroke-width:2.26px;" class="VfjeWHZc_134"></path>
    </g>
    <g transform="matrix(1.32749,0,0,1.32749,-348.735,-69.5723)">
        <path d="M890.471,1384.46L923.076,1413.31L906.099,1446.83L949.537,1449.7" style="fill:none;stroke:black;stroke-width:2.26px;" class="VfjeWHZc_135"></path>
    </g>
    <g transform="matrix(1.32749,0,0,1.32749,-348.735,-69.5723)">
        <path d="M885.515,1323.13L823.622,1349.37L786.532,1403.42L816.667,1466.93L866.141,1429.6L906.044,1446.77" style="fill:none;stroke:black;stroke-width:2.26px;" class="VfjeWHZc_136"></path>
    </g>
    <g transform="matrix(1.32749,0,0,1.32749,-348.735,-69.5723)">
        <path d="M890.259,1384.7L842.605,1402.82L816.876,1466.69" style="fill:none;stroke:black;stroke-width:2.26px;" class="VfjeWHZc_137"></path>
    </g>
    <g transform="matrix(1.32749,0,0,1.32749,-348.735,-69.5723)">
        <path d="M1079.19,1276.86L1052.46,1277.48" style="fill:none;stroke:black;stroke-width:2.26px;" class="VfjeWHZc_138"></path>
    </g>
    <g transform="matrix(1.32749,0,0,1.32749,-348.735,-69.5723)">
        <path d="M993.534,1278.71L994.243,1235.18L987.664,1178.1L997.528,1116.89L1006.08,1052.13L1007.35,997.406L999.844,939.236L964.41,901.163L912.693,895.115" style="fill:none;stroke:black;stroke-width:2.26px;" class="VfjeWHZc_139"></path>
    </g>
    <g transform="matrix(1.32749,0,0,1.32749,-348.735,-69.5723)">
        <path d="M912.693,895.115L944.231,922.823L959.931,946.458L955.047,995.846L920.785,986.191L904.082,955.699L878.072,937.277L844.714,922.797L801.653,917.594L751.425,921.584L707.833,937.141L678.01,955.873L665.897,971.59L678.32,986.737L702.147,965.981L750.847,945.874L785.688,942.963L825.305,948.426L871.089,962.193L904.082,955.699L963.661,901.65L944.971,855.113L878.642,823.263L824.913,873.114L889.559,880.949L912.693,895.115Z" style="fill:none;stroke:black;stroke-width:2.26px;" class="VfjeWHZc_140"></path>
    </g>
    <path d="M613.99,1393.06L621.932,1357.93L670.603,1316.84" style="fill:none;stroke:black;stroke-width:3px;" class="VfjeWHZc_141"></path>
    <path d="M708.06,1414.93L770.634,1425.3L822.359,1380.2L827.381,1341.27" style="fill:none;stroke:black;stroke-width:3px;" class="VfjeWHZc_142"></path>
    <path d="M1094.11,1604.99L1095.95,1567.38L1056.77,1515.88" style="fill:none;stroke:black;stroke-width:3px;" class="VfjeWHZc_143"></path>
    <path d="M1185.7,1531.33L1154.67,1528.48L1117.84,1546.3L1096.66,1566.85" style="fill:none;stroke:black;stroke-width:3px;" class="VfjeWHZc_144"></path>
    <path d="M823.777,1519.56L866.788,1508.34L892.845,1519.91" style="fill:none;stroke:black;stroke-width:3px;" class="VfjeWHZc_145"></path>
    <g transform="matrix(1.32749,0,0,1.32749,-348.735,-69.5723)">
        <path d="M824.913,873.114C824.913,873.114 764.813,856.918 758.009,858.254C751.206,859.59 790.81,832.807 790.81,832.807L878.87,823.581" style="fill:none;stroke:black;stroke-width:2.26px;" class="VfjeWHZc_146"></path>
    </g>
    <g transform="matrix(1.32749,0,0,1.32749,-348.735,-69.5723)">
        <path d="M679.243,986.656L703.151,998.66L761.757,1019.96L825.279,1019.57L870.27,1007.82L909.657,993.569L871.288,962.618" style="fill:none;stroke:black;stroke-width:2.26px;" class="VfjeWHZc_147"></path>
    </g>
    <g transform="matrix(1.32749,0,0,1.32749,-348.735,-69.5723)">
        <path d="M751.516,945.746L722.705,967.512L710.673,982.248L743.323,1003.03L784.754,1007.15L831.673,1004.52L874.14,994.527L909.645,993.511" style="fill:none;stroke:black;stroke-width:2.26px;" class="VfjeWHZc_148"></path>
    </g>
    <g transform="matrix(1.32749,0,0,1.32749,-348.735,-69.5723)">
        <path d="M752.009,921.071L807.831,903.275L870.964,901.264L912.637,894.922" style="fill:none;stroke:black;stroke-width:2.26px;" class="VfjeWHZc_149"></path>
    </g>
    <g transform="matrix(1.32749,0,0,1.32749,-348.735,-69.5723)">
        <path d="M757.101,858.446L771.276,892.525L807.554,903.676" style="fill:none;stroke:black;stroke-width:2.26px;" class="VfjeWHZc_150"></path>
    </g>
    <g transform="matrix(1.32749,0,0,1.32749,-348.735,-69.5723)">
        <path d="M907.272,1294.87L893.08,1294.8L875.751,1280.95L870.093,1242.1L883.752,1197.05" style="fill:none;stroke:black;stroke-width:2.26px;" class="VfjeWHZc_151"></path>
    </g>
    <g transform="matrix(1.32749,0,0,1.32749,-348.735,-69.5723)">
        <path d="M883.752,1197.05L848.652,1213.54C848.652,1213.54 808.97,1254.13 808.409,1256.84C807.849,1259.56 826.91,1296.33 826.91,1296.33L858.853,1274.58L870.177,1242.82" style="fill:none;stroke:black;stroke-width:2.26px;" class="VfjeWHZc_152"></path>
    </g>
    <g transform="matrix(1.32749,0,0,1.32749,-348.735,-69.5723)">
        <path d="M826.91,1296.33L794.849,1323.77L771.439,1368.18L773.033,1301.93L808.139,1256.96" style="fill:none;stroke:black;stroke-width:2.26px;" class="VfjeWHZc_153"></path>
    </g>
    <g transform="matrix(1.32749,0,0,1.32749,-348.735,-69.5723)">
        <path d="M823.404,1349.99L771.439,1368.18L731.993,1439.5L715.208,1493.83L774.815,1473.77L779.187,1425.26L786.734,1404.23L731.993,1439.5" style="fill:none;stroke:black;stroke-width:2.26px;" class="VfjeWHZc_154"></path>
    </g>
    <g transform="matrix(1.32749,0,0,1.32749,-348.735,-69.5723)">
        <path d="M949.025,1450.07L974.155,1479.2L1002.54,1481.75L1026.41,1477.45L1040.54,1453.31" style="fill:none;stroke:black;stroke-width:2.26px;" class="VfjeWHZc_155"></path>
    </g>
    <g transform="matrix(1.32749,0,0,1.32749,-348.735,-69.5723)">
        <path d="M1173.45,1479.32L1124.66,1484.05L1082.37,1483.08L1041.97,1485.42L1025.74,1478.25" style="fill:none;stroke:black;stroke-width:2.26px;" class="VfjeWHZc_156"></path>
    </g>
    <g transform="matrix(1.32749,0,0,1.32749,-348.735,-69.5723)">
        <path d="M973.063,1479.58L934.154,1484.46L877.543,1483.04L853.801,1479.09L817.776,1467.3" style="fill:none;stroke:black;stroke-width:2.26px;" class="VfjeWHZc_157"></path>
    </g>
    <g transform="matrix(1.32749,0,0,1.32749,-348.735,-69.5723)">
        <path d="M1178.15,1463.72L1179.51,1476.52L1173.43,1479.44" style="fill:none;stroke:black;stroke-width:2.26px;" class="VfjeWHZc_158"></path>
    </g>
    <g transform="matrix(1.32749,0,0,1.32749,-348.735,-69.5723)">
        <path d="M824.772,949.679L831.874,968.082L825.706,987.73L808.264,1006.08" style="fill:none;stroke:black;stroke-width:2.26px;" class="VfjeWHZc_159"></path>
    </g>
    <g transform="matrix(1.32749,0,0,1.32749,-348.735,-69.5723)">
        <path d="M766.424,944.805L756.368,970.759L760.437,984.743L757.439,995.384L744.747,1003.52" style="fill:none;stroke:black;stroke-width:2.26px;" class="VfjeWHZc_160"></path>
    </g>
    <g transform="matrix(1.32749,0,0,1.32749,-348.735,-69.5723)">
        <path d="M1164.05,1515L1134.19,1523.83L1070.64,1530.27L1042.95,1540.72L998.156,1539.49L960.677,1528.53L921.006,1516.75L870.037,1517.76" style="fill:none;stroke:black;stroke-width:2.26px;" class="VfjeWHZc_161"></path>
    </g>
    <g transform="matrix(1.32749,0,0,1.32749,-348.735,-69.5723)">
        <path d="M878.298,823.56L804.411,801.716L730.067,800.279L790.886,833.246" style="fill:none;stroke:black;stroke-width:2.26px;" class="VfjeWHZc_162"></path>
    </g>
    <g transform="matrix(1.32749,0,0,1.32749,-348.735,-69.5723)">
        <path d="M757.383,857.751L705.075,854.653L649.725,872.272L686.579,816.553L729.562,800.681" style="fill:none;stroke:black;stroke-width:2.26px;" class="VfjeWHZc_163"></path>
    </g>
    <g transform="matrix(1.32749,0,0,1.32749,-348.735,-69.5723)">
        <path d="M649.725,872.272L725.446,827.19L790.129,833.736" style="fill:none;stroke:black;stroke-width:2.26px;" class="VfjeWHZc_164"></path>
    </g>
    <g transform="matrix(1.32749,0,0,1.32749,-348.735,-69.5723)">
        <path d="M1030.9,1297.02L1010.18,1354.24L1009.94,1407.54L1040.39,1452.51L1076.6,1388.09L1067.63,1309.9" style="fill:none;stroke:black;stroke-width:2.26px;" class="VfjeWHZc_165"></path>
    </g>
    <g transform="matrix(1.32749,0,0,1.32749,-348.735,-69.5723)">
        <path d="M1040.39,1452.51L1093.95,1430.03L1133.96,1447.33L1178.25,1463.19L1224.03,1447.63" style="fill:none;stroke:black;stroke-width:2.26px;" class="VfjeWHZc_166"></path>
    </g>
    <g transform="matrix(1.32749,0,0,1.32749,-348.735,-69.5723)">
        <path d="M1107.93,1379.19L1095.58,1414.02L1093.81,1430.25" style="fill:none;stroke:black;stroke-width:2.26px;" class="VfjeWHZc_167"></path>
    </g>
    <g transform="matrix(1.32749,0,0,1.32749,-348.735,-69.5723)">
        <path d="M1076.73,1388.57L1095.58,1414.02" style="fill:none;stroke:black;stroke-width:2.26px;" class="VfjeWHZc_168"></path>
    </g>
    <path d="M1330.96,1147.71L1358.66,1105.15L1463.93,1071.84" style="fill:none;stroke:black;stroke-width:3px;" class="VfjeWHZc_169"></path>
    <path d="M1453.15,1236.78L1495.04,1213.43L1552.4,1118.79" style="fill:none;stroke:black;stroke-width:3px;" class="VfjeWHZc_170"></path>
    <path d="M589.949,1173.95L540.131,1147.27L514.273,1088.9" style="fill:none;stroke:black;stroke-width:3px;" class="VfjeWHZc_171"></path>
    <path d="M1285.8,1234.5L1241.75,1243.04L1216.95,1259.14" style="fill:none;stroke:black;stroke-width:3px;" class="VfjeWHZc_172"></path>
    <path d="M1317.91,1232.29L1285.67,1234.71" style="fill:none;stroke:black;stroke-width:3px;" class="VfjeWHZc_173"></path>
<style data-made-with="vivus-instant">.VfjeWHZc_0{stroke-dasharray:76 78;stroke-dashoffset:77;animation:VfjeWHZc_draw 2000ms ease-out 0ms forwards;}.VfjeWHZc_1{stroke-dasharray:47 49;stroke-dashoffset:48;animation:VfjeWHZc_draw 2000ms ease-out 5ms forwards;}.VfjeWHZc_2{stroke-dasharray:465 467;stroke-dashoffset:466;animation:VfjeWHZc_draw 2000ms ease-out 11ms forwards;}.VfjeWHZc_3{stroke-dasharray:383 385;stroke-dashoffset:384;animation:VfjeWHZc_draw 2000ms ease-out 17ms forwards;}.VfjeWHZc_4{stroke-dasharray:238 240;stroke-dashoffset:239;animation:VfjeWHZc_draw 2000ms ease-out 23ms forwards;}.VfjeWHZc_5{stroke-dasharray:140 142;stroke-dashoffset:141;animation:VfjeWHZc_draw 2000ms ease-out 28ms forwards;}.VfjeWHZc_6{stroke-dasharray:47 49;stroke-dashoffset:48;animation:VfjeWHZc_draw 2000ms ease-out 34ms forwards;}.VfjeWHZc_7{stroke-dasharray:806 808;stroke-dashoffset:807;animation:VfjeWHZc_draw 2000ms ease-out 40ms forwards;}.VfjeWHZc_8{stroke-dasharray:88 90;stroke-dashoffset:89;animation:VfjeWHZc_draw 2000ms ease-out 46ms forwards;}.VfjeWHZc_9{stroke-dasharray:42 44;stroke-dashoffset:43;animation:VfjeWHZc_draw 2000ms ease-out 52ms forwards;}.VfjeWHZc_10{stroke-dasharray:61 63;stroke-dashoffset:62;animation:VfjeWHZc_draw 2000ms ease-out 57ms forwards;}.VfjeWHZc_11{stroke-dasharray:60 62;stroke-dashoffset:61;animation:VfjeWHZc_draw 2000ms ease-out 63ms forwards;}.VfjeWHZc_12{stroke-dasharray:62 64;stroke-dashoffset:63;animation:VfjeWHZc_draw 2000ms ease-out 69ms forwards;}.VfjeWHZc_13{stroke-dasharray:346 348;stroke-dashoffset:347;animation:VfjeWHZc_draw 2000ms ease-out 75ms forwards;}.VfjeWHZc_14{stroke-dasharray:47 49;stroke-dashoffset:48;animation:VfjeWHZc_draw 2000ms ease-out 80ms forwards;}.VfjeWHZc_15{stroke-dasharray:180 182;stroke-dashoffset:181;animation:VfjeWHZc_draw 2000ms ease-out 86ms forwards;}.VfjeWHZc_16{stroke-dasharray:126 128;stroke-dashoffset:127;animation:VfjeWHZc_draw 2000ms ease-out 92ms forwards;}.VfjeWHZc_17{stroke-dasharray:241 243;stroke-dashoffset:242;animation:VfjeWHZc_draw 2000ms ease-out 98ms forwards;}.VfjeWHZc_18{stroke-dasharray:22 24;stroke-dashoffset:23;animation:VfjeWHZc_draw 2000ms ease-out 104ms forwards;}.VfjeWHZc_19{stroke-dasharray:162 164;stroke-dashoffset:163;animation:VfjeWHZc_draw 2000ms ease-out 109ms forwards;}.VfjeWHZc_20{stroke-dasharray:177 179;stroke-dashoffset:178;animation:VfjeWHZc_draw 2000ms ease-out 115ms forwards;}.VfjeWHZc_21{stroke-dasharray:65 67;stroke-dashoffset:66;animation:VfjeWHZc_draw 2000ms ease-out 121ms forwards;}.VfjeWHZc_22{stroke-dasharray:76 78;stroke-dashoffset:77;animation:VfjeWHZc_draw 2000ms ease-out 127ms forwards;}.VfjeWHZc_23{stroke-dasharray:225 227;stroke-dashoffset:226;animation:VfjeWHZc_draw 2000ms ease-out 132ms forwards;}.VfjeWHZc_24{stroke-dasharray:276 278;stroke-dashoffset:277;animation:VfjeWHZc_draw 2000ms ease-out 138ms forwards;}.VfjeWHZc_25{stroke-dasharray:82 84;stroke-dashoffset:83;animation:VfjeWHZc_draw 2000ms ease-out 144ms forwards;}.VfjeWHZc_26{stroke-dasharray:409 411;stroke-dashoffset:410;animation:VfjeWHZc_draw 2000ms ease-out 150ms forwards;}.VfjeWHZc_27{stroke-dasharray:465 467;stroke-dashoffset:466;animation:VfjeWHZc_draw 2000ms ease-out 156ms forwards;}.VfjeWHZc_28{stroke-dasharray:440 442;stroke-dashoffset:441;animation:VfjeWHZc_draw 2000ms ease-out 161ms forwards;}.VfjeWHZc_29{stroke-dasharray:425 427;stroke-dashoffset:426;animation:VfjeWHZc_draw 2000ms ease-out 167ms forwards;}.VfjeWHZc_30{stroke-dasharray:101 103;stroke-dashoffset:102;animation:VfjeWHZc_draw 2000ms ease-out 173ms forwards;}.VfjeWHZc_31{stroke-dasharray:382 384;stroke-dashoffset:383;animation:VfjeWHZc_draw 2000ms ease-out 179ms forwards;}.VfjeWHZc_32{stroke-dasharray:473 475;stroke-dashoffset:474;animation:VfjeWHZc_draw 2000ms ease-out 184ms forwards;}.VfjeWHZc_33{stroke-dasharray:230 232;stroke-dashoffset:231;animation:VfjeWHZc_draw 2000ms ease-out 190ms forwards;}.VfjeWHZc_34{stroke-dasharray:471 473;stroke-dashoffset:472;animation:VfjeWHZc_draw 2000ms ease-out 196ms forwards;}.VfjeWHZc_35{stroke-dasharray:75 77;stroke-dashoffset:76;animation:VfjeWHZc_draw 2000ms ease-out 202ms forwards;}.VfjeWHZc_36{stroke-dasharray:306 308;stroke-dashoffset:307;animation:VfjeWHZc_draw 2000ms ease-out 208ms forwards;}.VfjeWHZc_37{stroke-dasharray:114 116;stroke-dashoffset:115;animation:VfjeWHZc_draw 2000ms ease-out 213ms forwards;}.VfjeWHZc_38{stroke-dasharray:527 529;stroke-dashoffset:528;animation:VfjeWHZc_draw 2000ms ease-out 219ms forwards;}.VfjeWHZc_39{stroke-dasharray:83 85;stroke-dashoffset:84;animation:VfjeWHZc_draw 2000ms ease-out 225ms forwards;}.VfjeWHZc_40{stroke-dasharray:153 155;stroke-dashoffset:154;animation:VfjeWHZc_draw 2000ms ease-out 231ms forwards;}.VfjeWHZc_41{stroke-dasharray:547 549;stroke-dashoffset:548;animation:VfjeWHZc_draw 2000ms ease-out 236ms forwards;}.VfjeWHZc_42{stroke-dasharray:108 110;stroke-dashoffset:109;animation:VfjeWHZc_draw 2000ms ease-out 242ms forwards;}.VfjeWHZc_43{stroke-dasharray:696 698;stroke-dashoffset:697;animation:VfjeWHZc_draw 2000ms ease-out 248ms forwards;}.VfjeWHZc_44{stroke-dasharray:359 361;stroke-dashoffset:360;animation:VfjeWHZc_draw 2000ms ease-out 254ms forwards;}.VfjeWHZc_45{stroke-dasharray:141 143;stroke-dashoffset:142;animation:VfjeWHZc_draw 2000ms ease-out 260ms forwards;}.VfjeWHZc_46{stroke-dasharray:270 272;stroke-dashoffset:271;animation:VfjeWHZc_draw 2000ms ease-out 265ms forwards;}.VfjeWHZc_47{stroke-dasharray:351 353;stroke-dashoffset:352;animation:VfjeWHZc_draw 2000ms ease-out 271ms forwards;}.VfjeWHZc_48{stroke-dasharray:141 143;stroke-dashoffset:142;animation:VfjeWHZc_draw 2000ms ease-out 277ms forwards;}.VfjeWHZc_49{stroke-dasharray:295 297;stroke-dashoffset:296;animation:VfjeWHZc_draw 2000ms ease-out 283ms forwards;}.VfjeWHZc_50{stroke-dasharray:38 40;stroke-dashoffset:39;animation:VfjeWHZc_draw 2000ms ease-out 289ms forwards;}.VfjeWHZc_51{stroke-dasharray:244 246;stroke-dashoffset:245;animation:VfjeWHZc_draw 2000ms ease-out 294ms forwards;}.VfjeWHZc_52{stroke-dasharray:204 206;stroke-dashoffset:205;animation:VfjeWHZc_draw 2000ms ease-out 300ms forwards;}.VfjeWHZc_53{stroke-dasharray:120 122;stroke-dashoffset:121;animation:VfjeWHZc_draw 2000ms ease-out 306ms forwards;}.VfjeWHZc_54{stroke-dasharray:209 211;stroke-dashoffset:210;animation:VfjeWHZc_draw 2000ms ease-out 312ms forwards;}.VfjeWHZc_55{stroke-dasharray:276 278;stroke-dashoffset:277;animation:VfjeWHZc_draw 2000ms ease-out 317ms forwards;}.VfjeWHZc_56{stroke-dasharray:142 144;stroke-dashoffset:143;animation:VfjeWHZc_draw 2000ms ease-out 323ms forwards;}.VfjeWHZc_57{stroke-dasharray:385 387;stroke-dashoffset:386;animation:VfjeWHZc_draw 2000ms ease-out 329ms forwards;}.VfjeWHZc_58{stroke-dasharray:486 488;stroke-dashoffset:487;animation:VfjeWHZc_draw 2000ms ease-out 335ms forwards;}.VfjeWHZc_59{stroke-dasharray:60 62;stroke-dashoffset:61;animation:VfjeWHZc_draw 2000ms ease-out 341ms forwards;}.VfjeWHZc_60{stroke-dasharray:505 507;stroke-dashoffset:506;animation:VfjeWHZc_draw 2000ms ease-out 346ms forwards;}.VfjeWHZc_61{stroke-dasharray:320 322;stroke-dashoffset:321;animation:VfjeWHZc_draw 2000ms ease-out 352ms forwards;}.VfjeWHZc_62{stroke-dasharray:254 256;stroke-dashoffset:255;animation:VfjeWHZc_draw 2000ms ease-out 358ms forwards;}.VfjeWHZc_63{stroke-dasharray:156 158;stroke-dashoffset:157;animation:VfjeWHZc_draw 2000ms ease-out 364ms forwards;}.VfjeWHZc_64{stroke-dasharray:522 524;stroke-dashoffset:523;animation:VfjeWHZc_draw 2000ms ease-out 369ms forwards;}.VfjeWHZc_65{stroke-dasharray:267 269;stroke-dashoffset:268;animation:VfjeWHZc_draw 2000ms ease-out 375ms forwards;}.VfjeWHZc_66{stroke-dasharray:35 37;stroke-dashoffset:36;animation:VfjeWHZc_draw 2000ms ease-out 381ms forwards;}.VfjeWHZc_67{stroke-dasharray:374 376;stroke-dashoffset:375;animation:VfjeWHZc_draw 2000ms ease-out 387ms forwards;}.VfjeWHZc_68{stroke-dasharray:166 168;stroke-dashoffset:167;animation:VfjeWHZc_draw 2000ms ease-out 393ms forwards;}.VfjeWHZc_69{stroke-dasharray:357 359;stroke-dashoffset:358;animation:VfjeWHZc_draw 2000ms ease-out 398ms forwards;}.VfjeWHZc_70{stroke-dasharray:594 596;stroke-dashoffset:595;animation:VfjeWHZc_draw 2000ms ease-out 404ms forwards;}.VfjeWHZc_71{stroke-dasharray:208 210;stroke-dashoffset:209;animation:VfjeWHZc_draw 2000ms ease-out 410ms forwards;}.VfjeWHZc_72{stroke-dasharray:244 246;stroke-dashoffset:245;animation:VfjeWHZc_draw 2000ms ease-out 416ms forwards;}.VfjeWHZc_73{stroke-dasharray:667 669;stroke-dashoffset:668;animation:VfjeWHZc_draw 2000ms ease-out 421ms forwards;}.VfjeWHZc_74{stroke-dasharray:513 515;stroke-dashoffset:514;animation:VfjeWHZc_draw 2000ms ease-out 427ms forwards;}.VfjeWHZc_75{stroke-dasharray:161 163;stroke-dashoffset:162;animation:VfjeWHZc_draw 2000ms ease-out 433ms forwards;}.VfjeWHZc_76{stroke-dasharray:359 361;stroke-dashoffset:360;animation:VfjeWHZc_draw 2000ms ease-out 439ms forwards;}.VfjeWHZc_77{stroke-dasharray:774 776;stroke-dashoffset:775;animation:VfjeWHZc_draw 2000ms ease-out 445ms forwards;}.VfjeWHZc_78{stroke-dasharray:447 449;stroke-dashoffset:448;animation:VfjeWHZc_draw 2000ms ease-out 450ms forwards;}.VfjeWHZc_79{stroke-dasharray:109 111;stroke-dashoffset:110;animation:VfjeWHZc_draw 2000ms ease-out 456ms forwards;}.VfjeWHZc_80{stroke-dasharray:360 362;stroke-dashoffset:361;animation:VfjeWHZc_draw 2000ms ease-out 462ms forwards;}.VfjeWHZc_81{stroke-dasharray:236 238;stroke-dashoffset:237;animation:VfjeWHZc_draw 2000ms ease-out 468ms forwards;}.VfjeWHZc_82{stroke-dasharray:59 61;stroke-dashoffset:60;animation:VfjeWHZc_draw 2000ms ease-out 473ms forwards;}.VfjeWHZc_83{stroke-dasharray:492 494;stroke-dashoffset:493;animation:VfjeWHZc_draw 2000ms ease-out 479ms forwards;}.VfjeWHZc_84{stroke-dasharray:702 704;stroke-dashoffset:703;animation:VfjeWHZc_draw 2000ms ease-out 485ms forwards;}.VfjeWHZc_85{stroke-dasharray:132 134;stroke-dashoffset:133;animation:VfjeWHZc_draw 2000ms ease-out 491ms forwards;}.VfjeWHZc_86{stroke-dasharray:492 494;stroke-dashoffset:493;animation:VfjeWHZc_draw 2000ms ease-out 497ms forwards;}.VfjeWHZc_87{stroke-dasharray:525 527;stroke-dashoffset:526;animation:VfjeWHZc_draw 2000ms ease-out 502ms forwards;}.VfjeWHZc_88{stroke-dasharray:258 260;stroke-dashoffset:259;animation:VfjeWHZc_draw 2000ms ease-out 508ms forwards;}.VfjeWHZc_89{stroke-dasharray:141 143;stroke-dashoffset:142;animation:VfjeWHZc_draw 2000ms ease-out 514ms forwards;}.VfjeWHZc_90{stroke-dasharray:366 368;stroke-dashoffset:367;animation:VfjeWHZc_draw 2000ms ease-out 520ms forwards;}.VfjeWHZc_91{stroke-dasharray:327 329;stroke-dashoffset:328;animation:VfjeWHZc_draw 2000ms ease-out 526ms forwards;}.VfjeWHZc_92{stroke-dasharray:384 386;stroke-dashoffset:385;animation:VfjeWHZc_draw 2000ms ease-out 531ms forwards;}.VfjeWHZc_93{stroke-dasharray:216 218;stroke-dashoffset:217;animation:VfjeWHZc_draw 2000ms ease-out 537ms forwards;}.VfjeWHZc_94{stroke-dasharray:386 388;stroke-dashoffset:387;animation:VfjeWHZc_draw 2000ms ease-out 543ms forwards;}.VfjeWHZc_95{stroke-dasharray:263 265;stroke-dashoffset:264;animation:VfjeWHZc_draw 2000ms ease-out 549ms forwards;}.VfjeWHZc_96{stroke-dasharray:128 130;stroke-dashoffset:129;animation:VfjeWHZc_draw 2000ms ease-out 554ms forwards;}.VfjeWHZc_97{stroke-dasharray:390 392;stroke-dashoffset:391;animation:VfjeWHZc_draw 2000ms ease-out 560ms forwards;}.VfjeWHZc_98{stroke-dasharray:334 336;stroke-dashoffset:335;animation:VfjeWHZc_draw 2000ms ease-out 566ms forwards;}.VfjeWHZc_99{stroke-dasharray:154 156;stroke-dashoffset:155;animation:VfjeWHZc_draw 2000ms ease-out 572ms forwards;}.VfjeWHZc_100{stroke-dasharray:173 175;stroke-dashoffset:174;animation:VfjeWHZc_draw 2000ms ease-out 578ms forwards;}.VfjeWHZc_101{stroke-dasharray:246 248;stroke-dashoffset:247;animation:VfjeWHZc_draw 2000ms ease-out 583ms forwards;}.VfjeWHZc_102{stroke-dasharray:51 53;stroke-dashoffset:52;animation:VfjeWHZc_draw 2000ms ease-out 589ms forwards;}.VfjeWHZc_103{stroke-dasharray:14 16;stroke-dashoffset:15;animation:VfjeWHZc_draw 2000ms ease-out 595ms forwards;}.VfjeWHZc_104{stroke-dasharray:210 212;stroke-dashoffset:211;animation:VfjeWHZc_draw 2000ms ease-out 601ms forwards;}.VfjeWHZc_105{stroke-dasharray:34 36;stroke-dashoffset:35;animation:VfjeWHZc_draw 2000ms ease-out 606ms forwards;}.VfjeWHZc_106{stroke-dasharray:28 30;stroke-dashoffset:29;animation:VfjeWHZc_draw 2000ms ease-out 612ms forwards;}.VfjeWHZc_107{stroke-dasharray:39 41;stroke-dashoffset:40;animation:VfjeWHZc_draw 2000ms ease-out 618ms forwards;}.VfjeWHZc_108{stroke-dasharray:113 115;stroke-dashoffset:114;animation:VfjeWHZc_draw 2000ms ease-out 624ms forwards;}.VfjeWHZc_109{stroke-dasharray:267 269;stroke-dashoffset:268;animation:VfjeWHZc_draw 2000ms ease-out 630ms forwards;}.VfjeWHZc_110{stroke-dasharray:88 90;stroke-dashoffset:89;animation:VfjeWHZc_draw 2000ms ease-out 635ms forwards;}.VfjeWHZc_111{stroke-dasharray:82 84;stroke-dashoffset:83;animation:VfjeWHZc_draw 2000ms ease-out 641ms forwards;}.VfjeWHZc_112{stroke-dasharray:64 66;stroke-dashoffset:65;animation:VfjeWHZc_draw 2000ms ease-out 647ms forwards;}.VfjeWHZc_113{stroke-dasharray:64 66;stroke-dashoffset:65;animation:VfjeWHZc_draw 2000ms ease-out 653ms forwards;}.VfjeWHZc_114{stroke-dasharray:65 67;stroke-dashoffset:66;animation:VfjeWHZc_draw 2000ms ease-out 658ms forwards;}.VfjeWHZc_115{stroke-dasharray:422 424;stroke-dashoffset:423;animation:VfjeWHZc_draw 2000ms ease-out 664ms forwards;}.VfjeWHZc_116{stroke-dasharray:164 166;stroke-dashoffset:165;animation:VfjeWHZc_draw 2000ms ease-out 670ms forwards;}.VfjeWHZc_117{stroke-dasharray:87 89;stroke-dashoffset:88;animation:VfjeWHZc_draw 2000ms ease-out 676ms forwards;}.VfjeWHZc_118{stroke-dasharray:128 130;stroke-dashoffset:129;animation:VfjeWHZc_draw 2000ms ease-out 682ms forwards;}.VfjeWHZc_119{stroke-dasharray:144 146;stroke-dashoffset:145;animation:VfjeWHZc_draw 2000ms ease-out 687ms forwards;}.VfjeWHZc_120{stroke-dasharray:12 14;stroke-dashoffset:13;animation:VfjeWHZc_draw 2000ms ease-out 693ms forwards;}.VfjeWHZc_121{stroke-dasharray:121 123;stroke-dashoffset:122;animation:VfjeWHZc_draw 2000ms ease-out 699ms forwards;}.VfjeWHZc_122{stroke-dasharray:98 100;stroke-dashoffset:99;animation:VfjeWHZc_draw 2000ms ease-out 705ms forwards;}.VfjeWHZc_123{stroke-dasharray:209 211;stroke-dashoffset:210;animation:VfjeWHZc_draw 2000ms ease-out 710ms forwards;}.VfjeWHZc_124{stroke-dasharray:99 101;stroke-dashoffset:100;animation:VfjeWHZc_draw 2000ms ease-out 716ms forwards;}.VfjeWHZc_125{stroke-dasharray:255 257;stroke-dashoffset:256;animation:VfjeWHZc_draw 2000ms ease-out 722ms forwards;}.VfjeWHZc_126{stroke-dasharray:425 427;stroke-dashoffset:426;animation:VfjeWHZc_draw 2000ms ease-out 728ms forwards;}.VfjeWHZc_127{stroke-dasharray:81 83;stroke-dashoffset:82;animation:VfjeWHZc_draw 2000ms ease-out 734ms forwards;}.VfjeWHZc_128{stroke-dasharray:248 250;stroke-dashoffset:249;animation:VfjeWHZc_draw 2000ms ease-out 739ms forwards;}.VfjeWHZc_129{stroke-dasharray:188 190;stroke-dashoffset:189;animation:VfjeWHZc_draw 2000ms ease-out 745ms forwards;}.VfjeWHZc_130{stroke-dasharray:123 125;stroke-dashoffset:124;animation:VfjeWHZc_draw 2000ms ease-out 751ms forwards;}.VfjeWHZc_131{stroke-dasharray:98 100;stroke-dashoffset:99;animation:VfjeWHZc_draw 2000ms ease-out 757ms forwards;}.VfjeWHZc_132{stroke-dasharray:157 159;stroke-dashoffset:158;animation:VfjeWHZc_draw 2000ms ease-out 763ms forwards;}.VfjeWHZc_133{stroke-dasharray:135 137;stroke-dashoffset:136;animation:VfjeWHZc_draw 2000ms ease-out 768ms forwards;}.VfjeWHZc_134{stroke-dasharray:177 179;stroke-dashoffset:178;animation:VfjeWHZc_draw 2000ms ease-out 774ms forwards;}.VfjeWHZc_135{stroke-dasharray:125 127;stroke-dashoffset:126;animation:VfjeWHZc_draw 2000ms ease-out 780ms forwards;}.VfjeWHZc_136{stroke-dasharray:309 311;stroke-dashoffset:310;animation:VfjeWHZc_draw 2000ms ease-out 786ms forwards;}.VfjeWHZc_137{stroke-dasharray:120 122;stroke-dashoffset:121;animation:VfjeWHZc_draw 2000ms ease-out 791ms forwards;}.VfjeWHZc_138{stroke-dasharray:27 29;stroke-dashoffset:28;animation:VfjeWHZc_draw 2000ms ease-out 797ms forwards;}.VfjeWHZc_139{stroke-dasharray:446 448;stroke-dashoffset:447;animation:VfjeWHZc_draw 2000ms ease-out 803ms forwards;}.VfjeWHZc_140{stroke-dasharray:1084 1086;stroke-dashoffset:1085;animation:VfjeWHZc_draw 2000ms ease-out 809ms forwards;}.VfjeWHZc_141{stroke-dasharray:100 102;stroke-dashoffset:101;animation:VfjeWHZc_draw 2000ms ease-out 815ms forwards;}.VfjeWHZc_142{stroke-dasharray:172 174;stroke-dashoffset:173;animation:VfjeWHZc_draw 2000ms ease-out 820ms forwards;}.VfjeWHZc_143{stroke-dasharray:103 105;stroke-dashoffset:104;animation:VfjeWHZc_draw 2000ms ease-out 826ms forwards;}.VfjeWHZc_144{stroke-dasharray:102 104;stroke-dashoffset:103;animation:VfjeWHZc_draw 2000ms ease-out 832ms forwards;}.VfjeWHZc_145{stroke-dasharray:73 75;stroke-dashoffset:74;animation:VfjeWHZc_draw 2000ms ease-out 838ms forwards;}.VfjeWHZc_146{stroke-dasharray:201 203;stroke-dashoffset:202;animation:VfjeWHZc_draw 2000ms ease-out 843ms forwards;}.VfjeWHZc_147{stroke-dasharray:291 293;stroke-dashoffset:292;animation:VfjeWHZc_draw 2000ms ease-out 849ms forwards;}.VfjeWHZc_148{stroke-dasharray:262 264;stroke-dashoffset:263;animation:VfjeWHZc_draw 2000ms ease-out 855ms forwards;}.VfjeWHZc_149{stroke-dasharray:164 166;stroke-dashoffset:165;animation:VfjeWHZc_draw 2000ms ease-out 861ms forwards;}.VfjeWHZc_150{stroke-dasharray:75 77;stroke-dashoffset:76;animation:VfjeWHZc_draw 2000ms ease-out 867ms forwards;}.VfjeWHZc_151{stroke-dasharray:123 125;stroke-dashoffset:124;animation:VfjeWHZc_draw 2000ms ease-out 872ms forwards;}.VfjeWHZc_152{stroke-dasharray:214 216;stroke-dashoffset:215;animation:VfjeWHZc_draw 2000ms ease-out 878ms forwards;}.VfjeWHZc_153{stroke-dasharray:216 218;stroke-dashoffset:217;animation:VfjeWHZc_draw 2000ms ease-out 884ms forwards;}.VfjeWHZc_154{stroke-dasharray:393 395;stroke-dashoffset:394;animation:VfjeWHZc_draw 2000ms ease-out 890ms forwards;}.VfjeWHZc_155{stroke-dasharray:120 122;stroke-dashoffset:121;animation:VfjeWHZc_draw 2000ms ease-out 895ms forwards;}.VfjeWHZc_156{stroke-dasharray:150 152;stroke-dashoffset:151;animation:VfjeWHZc_draw 2000ms ease-out 901ms forwards;}.VfjeWHZc_157{stroke-dasharray:158 160;stroke-dashoffset:159;animation:VfjeWHZc_draw 2000ms ease-out 907ms forwards;}.VfjeWHZc_158{stroke-dasharray:20 22;stroke-dashoffset:21;animation:VfjeWHZc_draw 2000ms ease-out 913ms forwards;}.VfjeWHZc_159{stroke-dasharray:66 68;stroke-dashoffset:67;animation:VfjeWHZc_draw 2000ms ease-out 919ms forwards;}.VfjeWHZc_160{stroke-dasharray:69 71;stroke-dashoffset:70;animation:VfjeWHZc_draw 2000ms ease-out 924ms forwards;}.VfjeWHZc_161{stroke-dasharray:301 303;stroke-dashoffset:302;animation:VfjeWHZc_draw 2000ms ease-out 930ms forwards;}.VfjeWHZc_162{stroke-dasharray:221 223;stroke-dashoffset:222;animation:VfjeWHZc_draw 2000ms ease-out 936ms forwards;}.VfjeWHZc_163{stroke-dasharray:224 226;stroke-dashoffset:225;animation:VfjeWHZc_draw 2000ms ease-out 942ms forwards;}.VfjeWHZc_164{stroke-dasharray:154 156;stroke-dashoffset:155;animation:VfjeWHZc_draw 2000ms ease-out 947ms forwards;}.VfjeWHZc_165{stroke-dasharray:322 324;stroke-dashoffset:323;animation:VfjeWHZc_draw 2000ms ease-out 953ms forwards;}.VfjeWHZc_166{stroke-dasharray:198 200;stroke-dashoffset:199;animation:VfjeWHZc_draw 2000ms ease-out 959ms forwards;}.VfjeWHZc_167{stroke-dasharray:54 56;stroke-dashoffset:55;animation:VfjeWHZc_draw 2000ms ease-out 965ms forwards;}.VfjeWHZc_168{stroke-dasharray:32 34;stroke-dashoffset:33;animation:VfjeWHZc_draw 2000ms ease-out 971ms forwards;}.VfjeWHZc_169{stroke-dasharray:162 164;stroke-dashoffset:163;animation:VfjeWHZc_draw 2000ms ease-out 976ms forwards;}.VfjeWHZc_170{stroke-dasharray:159 161;stroke-dashoffset:160;animation:VfjeWHZc_draw 2000ms ease-out 982ms forwards;}.VfjeWHZc_171{stroke-dasharray:121 123;stroke-dashoffset:122;animation:VfjeWHZc_draw 2000ms ease-out 988ms forwards;}.VfjeWHZc_172{stroke-dasharray:75 77;stroke-dashoffset:76;animation:VfjeWHZc_draw 2000ms ease-out 994ms forwards;}.VfjeWHZc_173{stroke-dasharray:33 35;stroke-dashoffset:34;animation:VfjeWHZc_draw 2000ms ease-out 1000ms forwards;}@keyframes VfjeWHZc_draw{100%{stroke-dashoffset:0;}}@keyframes VfjeWHZc_fade{0%{stroke-opacity:1;}94.44444444444444%{stroke-opacity:1;}100%{stroke-opacity:0;}}</style></svg>
